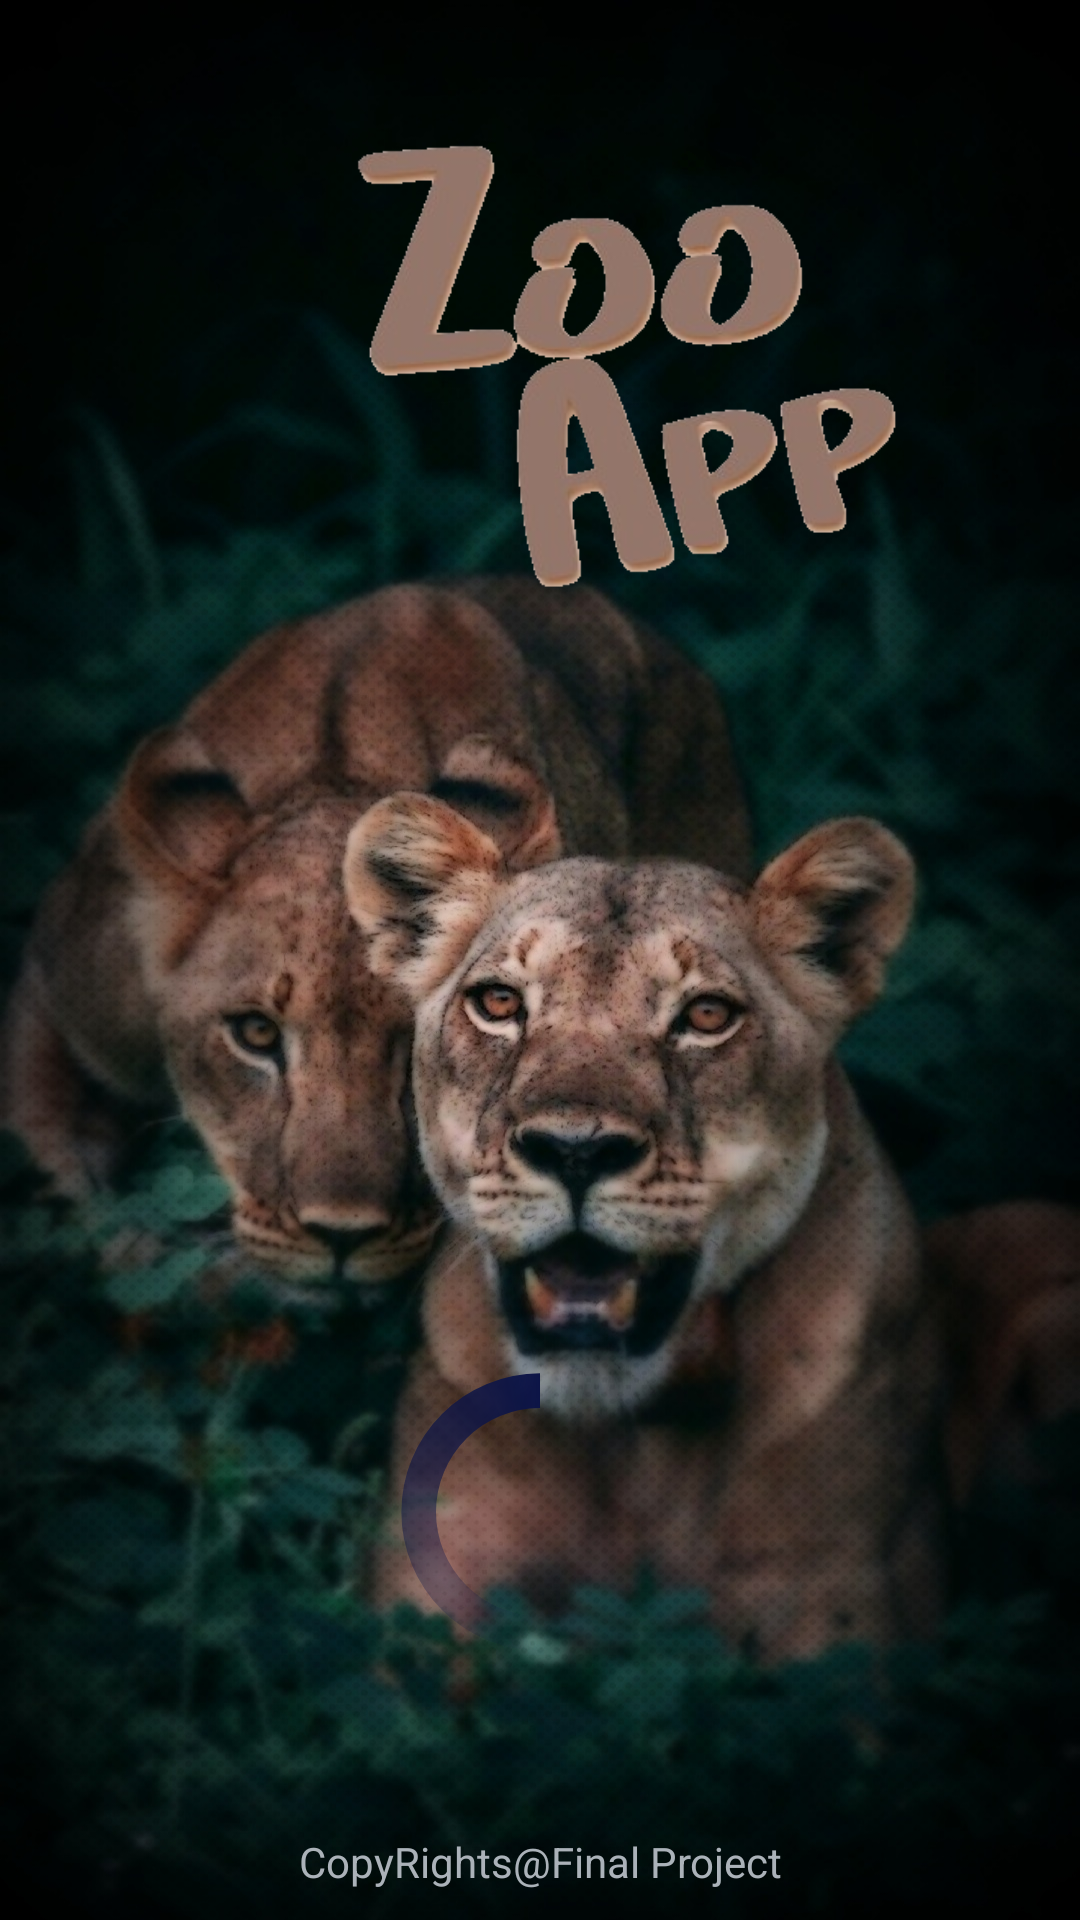

Android layout source for this screen:
<!-- AndroidManifest.xml: application theme AppTheme -->
<!-- res/layout/activity_loading.xml -->
<?xml version="1.0" encoding="utf-8"?>
<LinearLayout xmlns:android="http://schemas.android.com/apk/res/android"
    xmlns:app="http://schemas.android.com/apk/res-auto"
    xmlns:tools="http://schemas.android.com/tools"
    android:layout_width="match_parent"
    android:layout_height="match_parent"
    android:orientation="vertical"
    android:background="@drawable/loading"
    tools:context=".Loading"
    android:padding="10dp">


    <LinearLayout
        android:layout_width="match_parent"
        android:layout_height="353dp"
        android:orientation="vertical">

        <ImageView
            android:id="@+id/zooapp"
            android:layout_width="200dp"
            android:layout_height="155dp"
            android:layout_marginStart="100dp"
            android:layout_marginTop="36dp"
            android:src="@drawable/zoo"/>
    </LinearLayout>

    <LinearLayout
        android:layout_width="match_parent"
        android:layout_height="match_parent"
        android:orientation="vertical"
        android:gravity="bottom">
        <ProgressBar
            android:id="@+id/progressBar3"
            style="?android:attr/progressBarStyle"
            android:layout_width="match_parent"
            android:layout_height="104dp"
            android:layout_marginBottom="55dp"
            android:indeterminateDrawable="@drawable/ring" />

        <TextView
            android:id="@+id/textView"
            android:layout_width="match_parent"
            android:layout_height="wrap_content"
            android:text="CopyRights@Final Project"
            android:gravity="center"
            android:textColor="#ABB2B9"
            />
    </LinearLayout>
</LinearLayout>
<!-- resources referenced by this layout -->
<resources>
  <!-- drawable loading: jpg bitmap (drawable, 312889 bytes) -->
  <!-- drawable ring (drawable) -->
  <?xml version="1.0" encoding="utf-8"?>
  <rotate xmlns:android="http://schemas.android.com/apk/res/android"
      android:fromDegrees="-90"
      android:pivotX="50%"
      android:pivotY="50%"
      android:toDegrees="270">
      <shape
          android:shape="ring"
          android:useLevel="false">
          <gradient
              android:centerColor="#00fd1d1d"
              android:centerY="0.5"
              android:endColor="#0C1446"
              android:type="sweep"
              android:useLevel="false"/>
      </shape>
  
  </rotate>
  <!-- drawable zoo: png bitmap (drawable, 55329 bytes) -->
  <style name="AppTheme" parent="Theme.AppCompat.Light.DarkActionBar">
          
          <item name="colorPrimary">@color/colorPrimary</item>
          <item name="colorPrimaryDark">@color/colorPrimaryDark</item>
          <item name="colorAccent">@color/colorAccent</item>
      </style>
  <color name="colorPrimary">#6200EE</color>
  <color name="colorPrimaryDark">#3700B3</color>
  <color name="colorAccent">#03DAC5</color>
</resources>
